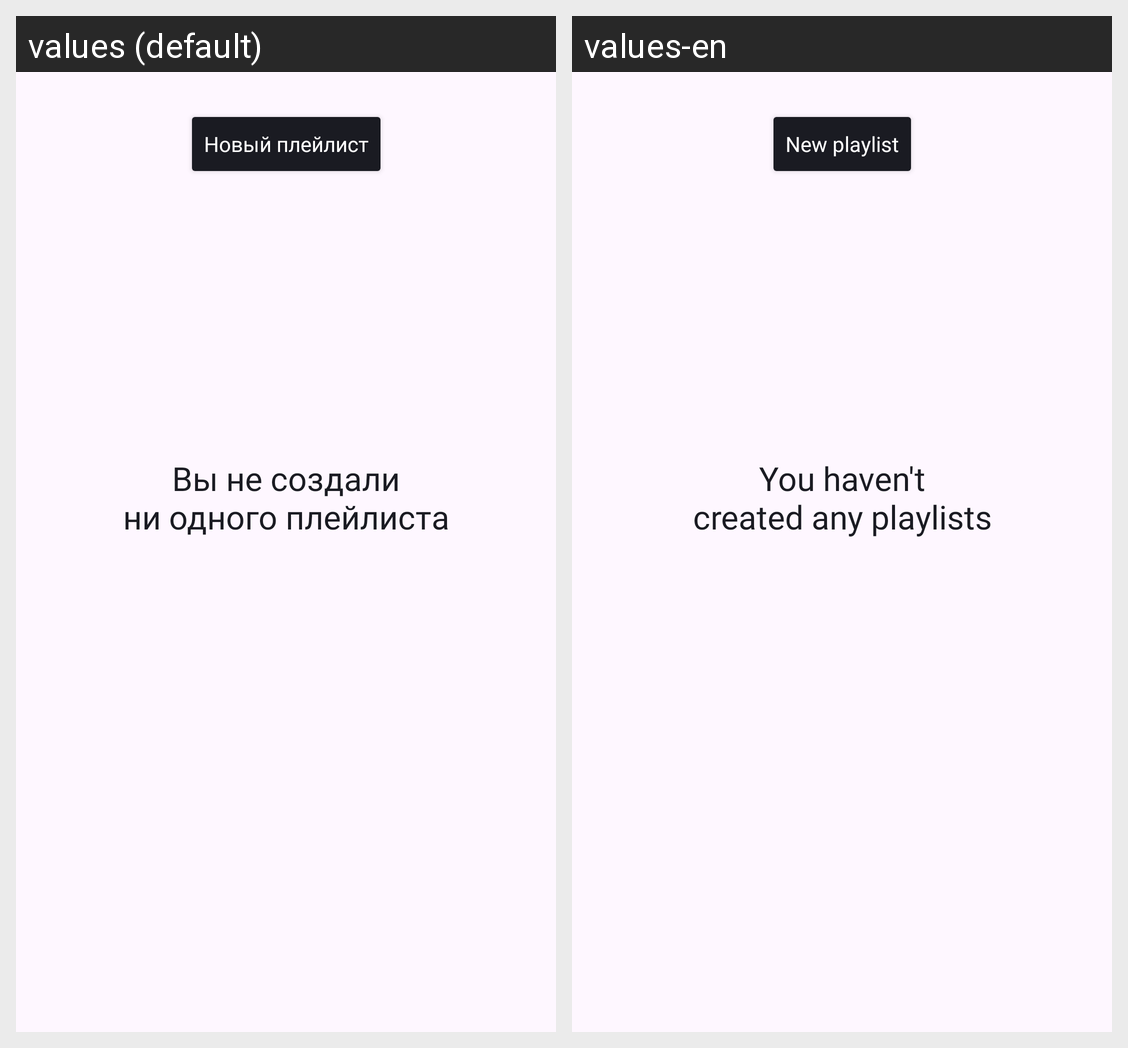

Translations of the strings shown on this Android screen, per locale in the grid:
Android screen res/layout/library_playlists_fragment.xml rendered under 2 locales, left to right: values (default), values-en. Device: Nexus 5 (rendered at 1080×1920; each locale shown at half size, 540×960, under a caption strip naming it); theme Base.Theme.PlaylistMaker.
Strings drawn on this screen, with the default value and each locale's value (text and hints the layout hard-codes, and strings that could not be matched under every locale, appear in the picture but are not listed):

new_playlist
  values: Новый плейлист
  values-en: New playlist

no_playlists
  values: Вы не создали
      ни одного плейлиста
  values-en: You haven't
      created any playlists
